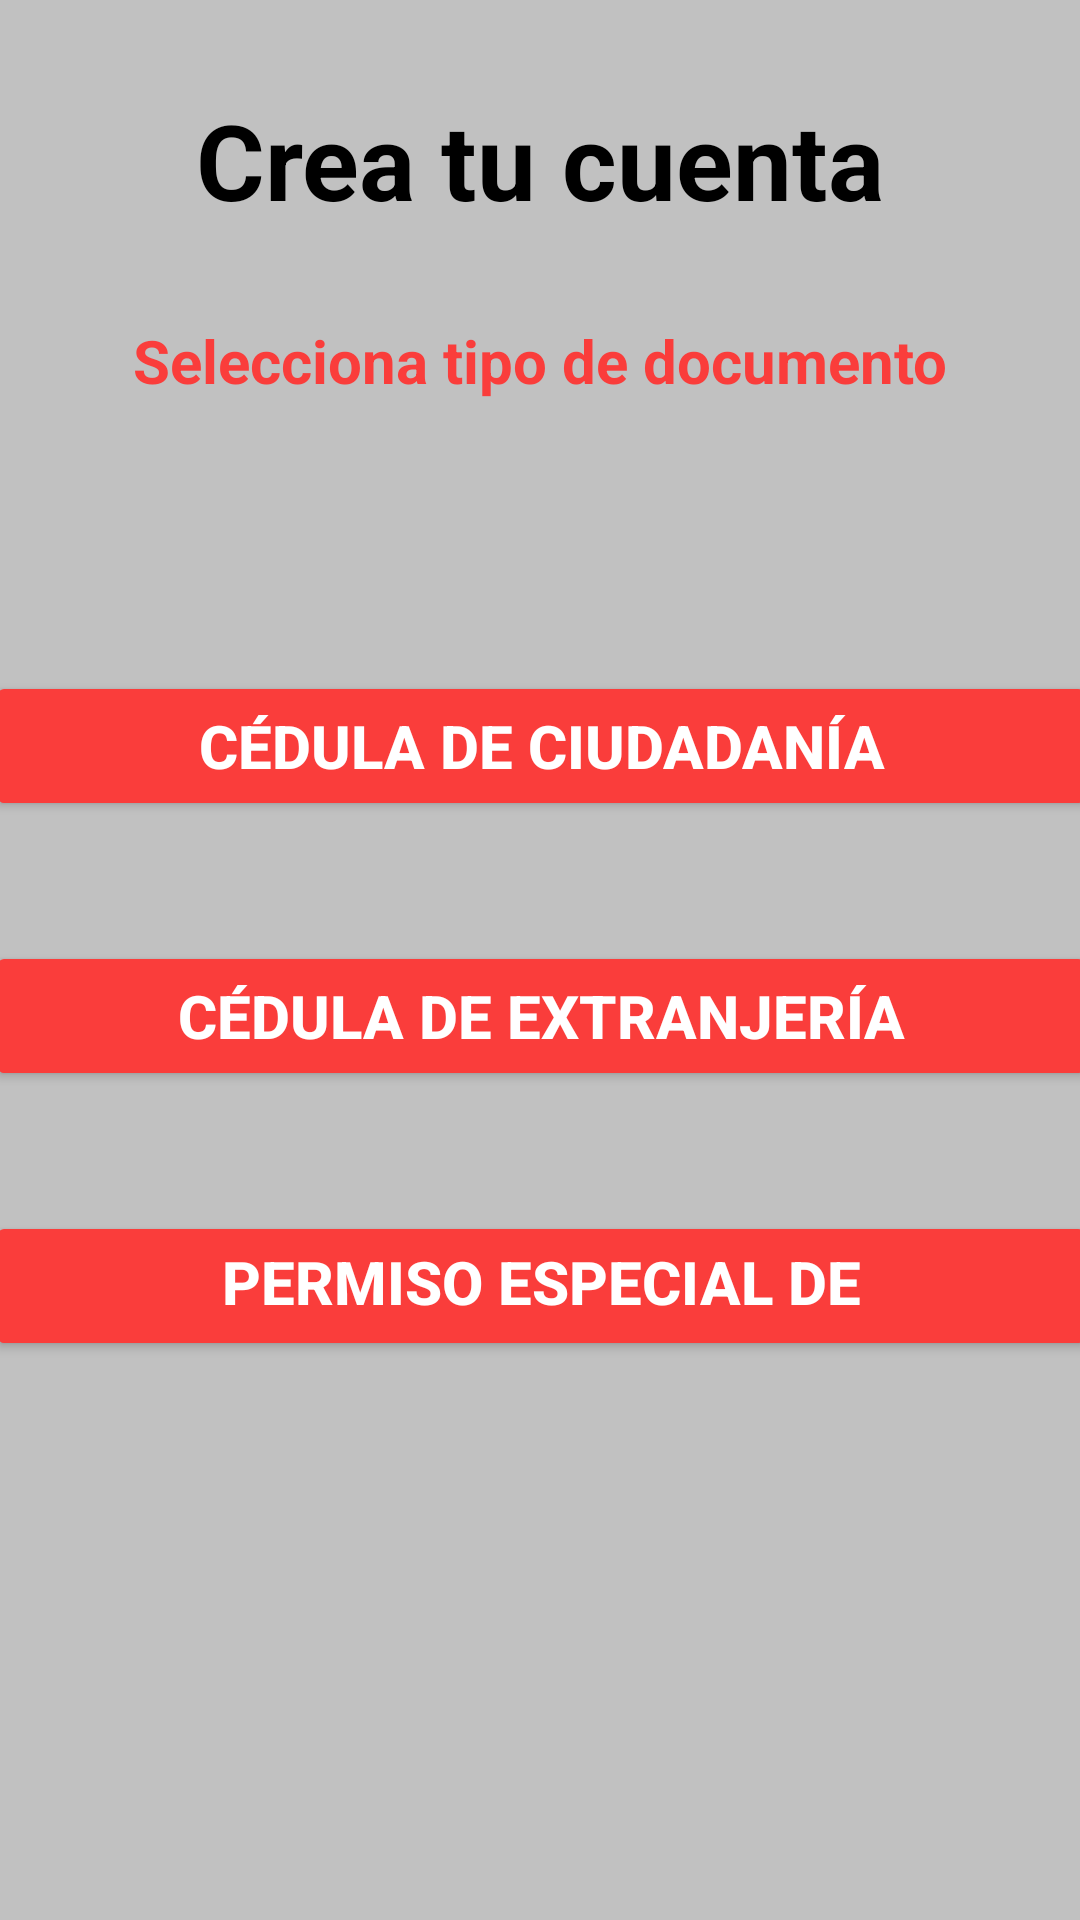

Android layout source for this screen:
<!-- AndroidManifest.xml: application theme Theme.Garapp -->
<!-- res/layout/fragment_select_type_document.xml -->
<?xml version="1.0" encoding="utf-8"?>
<FrameLayout xmlns:android="http://schemas.android.com/apk/res/android"
    xmlns:tools="http://schemas.android.com/tools"
    android:layout_width="match_parent"
    android:layout_height="match_parent"
    tools:context=".FragmentSelectTypeDocument"
    xmlns:app="http://schemas.android.com/apk/res-auto"
    android:background="#C1C1C1">

    <androidx.constraintlayout.widget.ConstraintLayout
        android:layout_width="match_parent"
        android:layout_height="match_parent"
        android:id="@+id/layout_six">

        <TextView
            android:id="@+id/create_account"
            android:layout_width="wrap_content"
            android:layout_height="wrap_content"
            android:text="Crea tu cuenta"
            android:textColor="@color/black"
            android:textSize="35sp"
            android:textStyle="bold"
            app:layout_constraintTop_toTopOf="@id/layout_six"
            app:layout_constraintStart_toStartOf="@id/layout_six"
            app:layout_constraintEnd_toEndOf="@id/layout_six"
            android:layout_marginTop="30dp"/>

        <TextView
            android:id="@+id/select_document_title"
            android:layout_width="wrap_content"
            android:layout_height="wrap_content"
            android:text="Selecciona tipo de documento"
            android:textColor="@color/colorUno"
            android:textSize="20dp"
            android:textStyle="bold"
            app:layout_constraintTop_toBottomOf="@id/create_account"
            app:layout_constraintStart_toStartOf="@id/layout_six"
            app:layout_constraintEnd_toEndOf="@id/layout_six"
            android:layout_marginTop="30dp"/>

        <Button
            android:id="@+id/citizenship_card"
            android:layout_width="370dp"
            android:layout_height="50dp"
            android:text="Cédula de ciudadanía"
            app:layout_constraintTop_toBottomOf="@id/select_document_title"
            app:layout_constraintStart_toStartOf="@id/layout_six"
            app:layout_constraintEnd_toEndOf="@id/layout_six"
            android:layout_marginTop="90dp"
            android:textColor="#FFFFFF"
            android:textStyle="bold"
            android:textSize="20dp"
            android:backgroundTint="#FA3D3B"
            />

        <Button
            android:id="@+id/foreigner_id"
            android:layout_width="370dp"
            android:layout_height="50dp"
            android:text="Cédula de extranjería"
            app:layout_constraintTop_toBottomOf="@id/citizenship_card"
            app:layout_constraintStart_toStartOf="@id/layout_six"
            app:layout_constraintEnd_toEndOf="@id/layout_six"
            android:layout_marginTop="40dp"
            android:textColor="#FFFFFF"
            android:textStyle="bold"
            android:textSize="20dp"
            android:backgroundTint="#FA3D3B"
            />

        <Button
            android:id="@+id/special_stay_permit"
            android:layout_width="370dp"
            android:layout_height="50dp"
            android:text="Permiso especial de permanencia"
            app:layout_constraintTop_toBottomOf="@id/foreigner_id"
            app:layout_constraintStart_toStartOf="@id/layout_six"
            app:layout_constraintEnd_toEndOf="@id/layout_six"
            android:layout_marginTop="40dp"
            android:textColor="#FFFFFF"
            android:textStyle="bold"
            android:textSize="20dp"
            android:backgroundTint="#FA3D3B"
            />
    </androidx.constraintlayout.widget.ConstraintLayout>



</FrameLayout>
<!-- resources referenced by this layout -->
<resources>
  <color name="black">#FF000000</color>
  <color name="colorUno">#FA3D3B</color>
  <style name="Theme.Garapp" parent="Base.Theme.Garapp" />
  <style name="Base.Theme.Garapp" parent="Theme.Material3.DayNight.NoActionBar">
          
          <item name="colorPrimary">@color/colorTres</item>
      </style>
  <color name="colorTres">#C1C1C1</color>
</resources>
